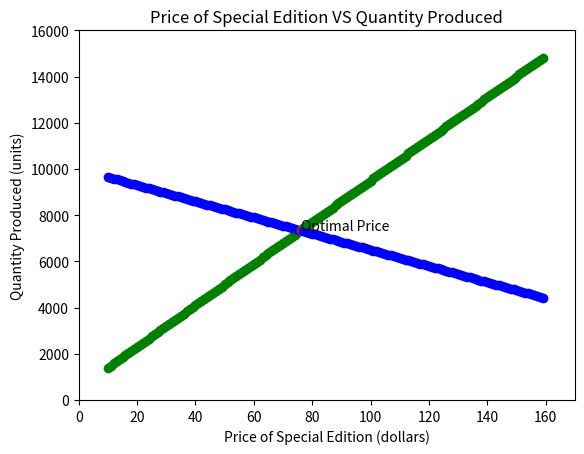

The matplotlib source for this figure: (Note: this script raises an exception after producing the figure.)

import matplotlib.pyplot as plt

def supply( price ):

    """

    Returns the quantity of special edition units supplied when selling it at given price.

    price: The price each special edition is sold for.

    return: The quantity of special edition units supplied by the publisher.

    """

    return 500 + 90*price



def demand( price ):

    """

    Returns the demanded quantity of special edition units for a given selling price.

    price: The price each special edition is sold for.

    return: The quantity demanded of special edition units.

    """
    return 10000 - 35*price





plt.figure()


for P in range(10,160):
	
	print(P, supply(P), demand(P))
   

	plt.plot(P, supply(P), 'og')

	plt.plot(P, demand(P), 'ob')


	if supply(P) == demand(P):

		optimal_price = P

		plt.plot(P, supply(P), 'or')
print('The optimal selling price of $' + str(optimal_price), 'will result in the sale of', supply(optimal_price), 'units.')




plt.xlim(0, 170)

plt.ylim(0, 16000)


plt.xlabel("Price of Special Edition (dollars)")

plt.ylabel("Quantity Produced (units)")

plt.title("Price of Special Edition VS Quantity Produced")




plt.annotate("Optimal Price",(optimal_price,supply(optimal_price)))
figures
plt.show()

